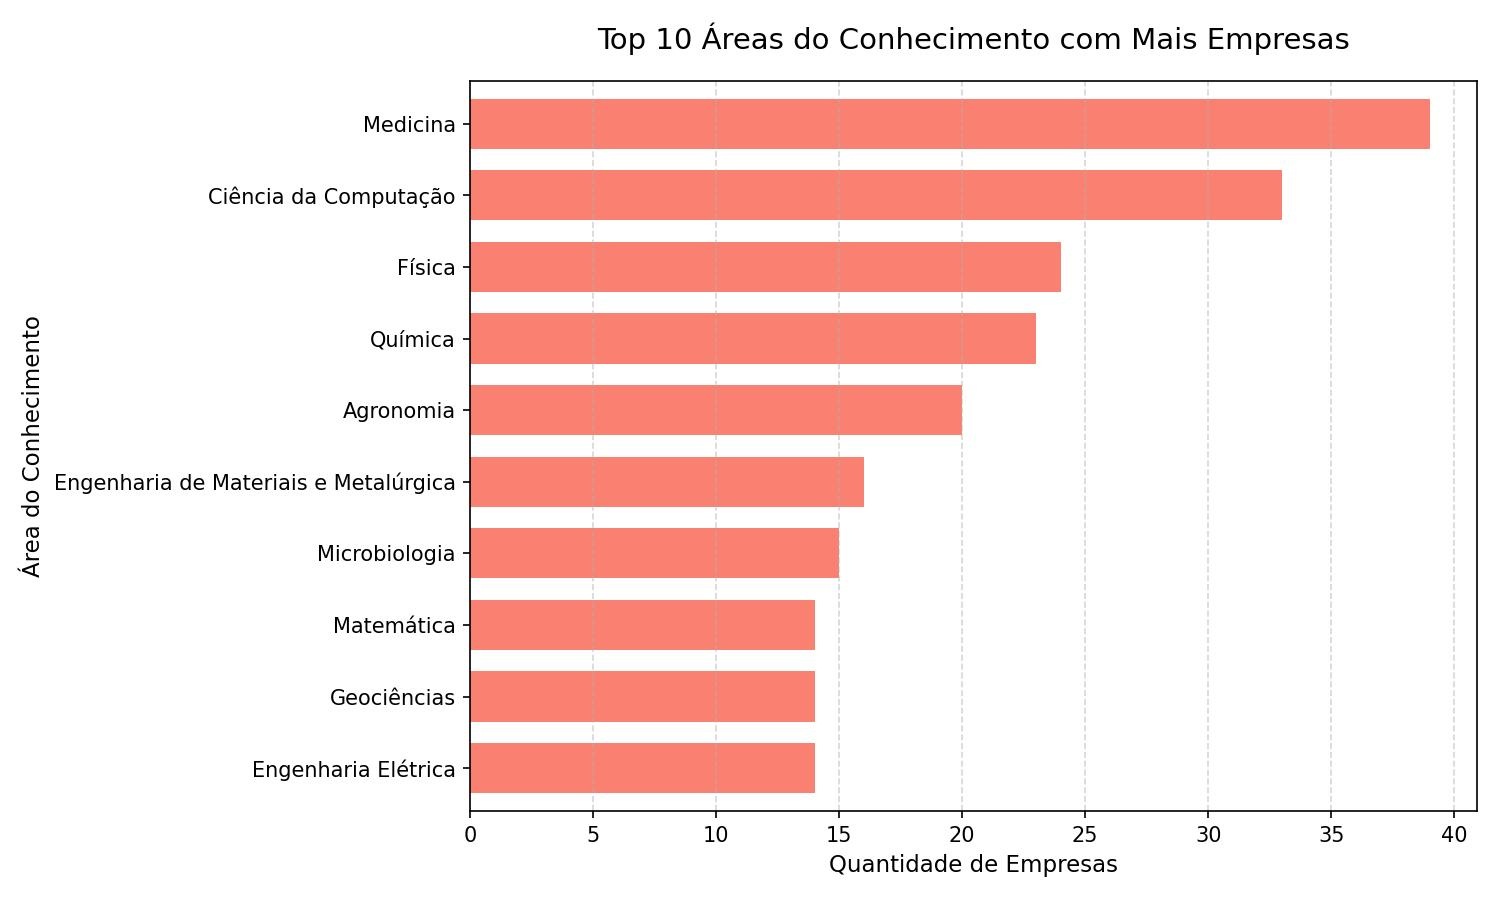

The file beside this chart, header and first rows:
Área do Conhecimento; Quantidade
Medicina; 39
Ciência da Computação; 33
Física; 24
Química; 23
Agronomia; 20
Engenharia de Materiais e Metalúrgica; 16
Microbiologia; 15
Matemática; 14
Geociências; 14
Engenharia Elétrica; 14
Engenharia Química; 13
Bioquímica; 13
Engenharia Mecânica; 12
Medicina Veterinária; 12
Imunologia; 10
Ecologia; 9
Genética; 8
Fisiologia; 8
Farmacologia; 8
Saúde Coletiva; 7
Odontologia; 6
Ciência e Tecnologia de Alimentos; 5
Recursos Pesqueiros e Engenharia de Pesc…; 5
Biofísica; 5
Administração; 5
Engenharia Sanitária; 4
Recursos Florestais e Engenharia Florest…; 4
Zootecnia; 4
Psicologia; 4
Educação Física; 4
Engenharia Biomédica; 4
Zoologia; 4
Probabilidade e Estatística; 3
Educação; 3
Engenharia Aeroespacial; 3
Engenharia Naval e Oceânica; 3
Direito; 3
Farmácia; 3
Antropologia; 3
Economia; 3
Artes; 3
Linguística; 3
Parasitologia; 3
Planejamento Urbano e Regional; 3
Nutrição; 2
Biologia Geral; 2
Engenharia Civil; 2
Engenharia Agrícola; 2
Morfologia; 2
Engenharia de Produção; 2
Arquitetura e Urbanismo; 2
Botânica; 2
Comunicação; 2
Astronomia; 2
Sociologia; 2
Ciência Política; 2
Oceanografia; 2
Fisioterapia e Terapia Ocupacional; 1
Enfermagem; 1
Engenharia Nuclear; 1
... 3 more rows
